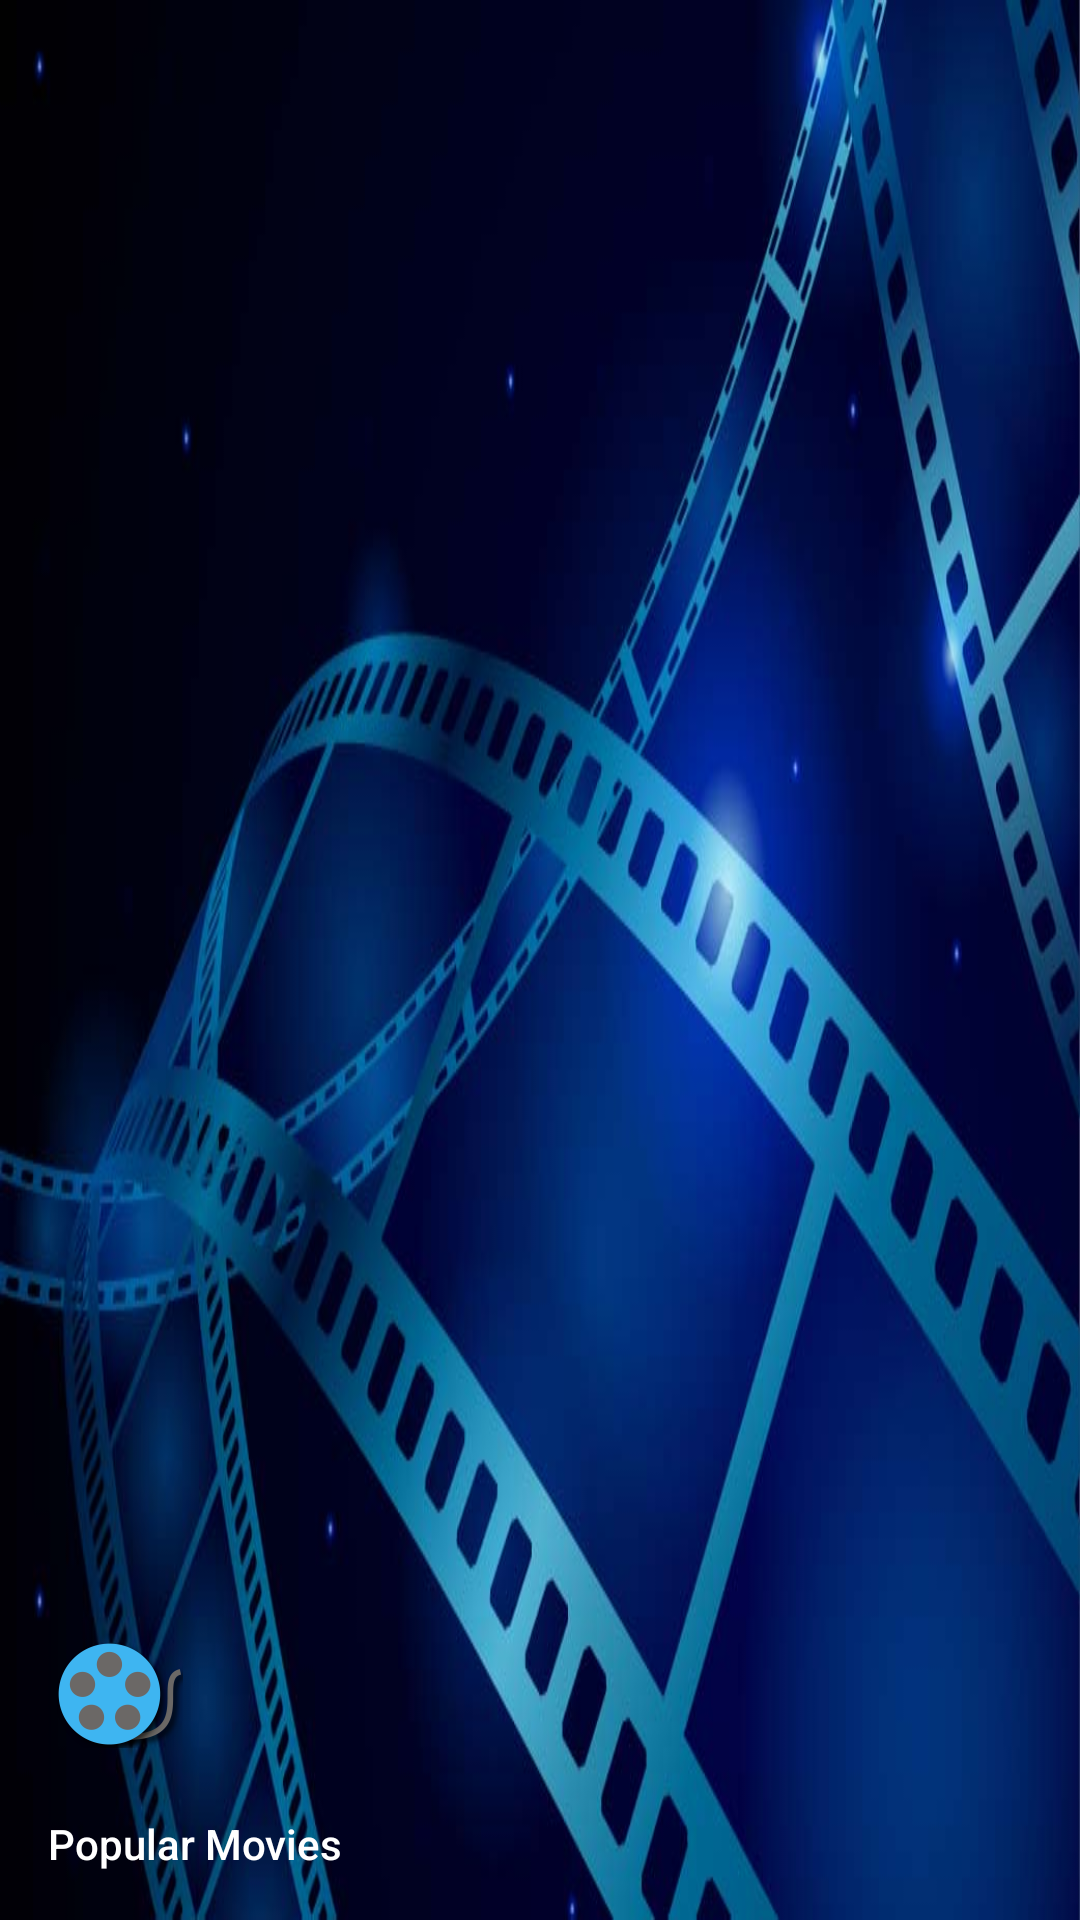

Reconstruct the res/layout file that produces this screen, plus the resources it refers to.
<!-- AndroidManifest.xml: application theme AppTheme -->
<!-- res/layout/nav_header_main2.xml -->
<?xml version="1.0" encoding="utf-8"?>
<LinearLayout xmlns:android="http://schemas.android.com/apk/res/android"
    android:layout_width="match_parent"
    android:layout_height="@dimen/nav_header_height"
    android:background="@drawable/filmstrip"
    android:gravity="bottom"
    android:orientation="vertical"
    android:paddingBottom="@dimen/activity_vertical_margin"
    android:paddingLeft="@dimen/activity_horizontal_margin"
    android:paddingRight="@dimen/activity_horizontal_margin"
    android:paddingTop="@dimen/activity_vertical_margin"
    android:theme="@style/ThemeOverlay.AppCompat.Dark">

    <ImageView
        android:id="@+id/imageView"
        android:layout_width="wrap_content"
        android:layout_height="wrap_content"
        android:paddingTop="@dimen/nav_header_vertical_spacing"
        android:src="@mipmap/ic_launcher"
        android:contentDescription="@string/descr_app_icon" />

    <TextView
        android:layout_width="match_parent"
        android:layout_height="wrap_content"
        android:paddingTop="@dimen/nav_header_vertical_spacing"
        android:text="@string/app_name"
        android:textAppearance="@style/TextAppearance.AppCompat.Body2" />

</LinearLayout>
<!-- resources referenced by this layout -->
<resources>
  <dimen name="activity_horizontal_margin">16dp</dimen>
  <dimen name="activity_vertical_margin">16dp</dimen>
  <dimen name="nav_header_height">160dp</dimen>
  <dimen name="nav_header_vertical_spacing">16dp</dimen>
  <!-- drawable filmstrip: jpg bitmap (drawable, 72820 bytes) -->
  <!-- mipmap ic_launcher: png bitmap (mipmap-hdpi, 3609 bytes) -->
  <string name="app_name">Popular Movies</string>
  <string name="descr_app_icon">Application Icon</string>
  <style name="AppTheme" parent="Theme.AppCompat.Light.NoActionBar">
          <item name="colorPrimary">@color/primary</item>
          <item name="android:windowNoTitle">true</item>
          <item name="colorPrimaryDark">@color/primary_dark</item>
          <item name="colorAccent">@color/accent</item>
          <item name="actionModeShareDrawable">@drawable/ic_share</item>
      </style>
  <color name="primary">#4CAF50</color>
  <color name="primary_dark">#388E3C</color>
  <color name="accent">#448AFF</color>
  <!-- drawable ic_share: png bitmap (drawable-hdpi, 17161 bytes) -->
</resources>
